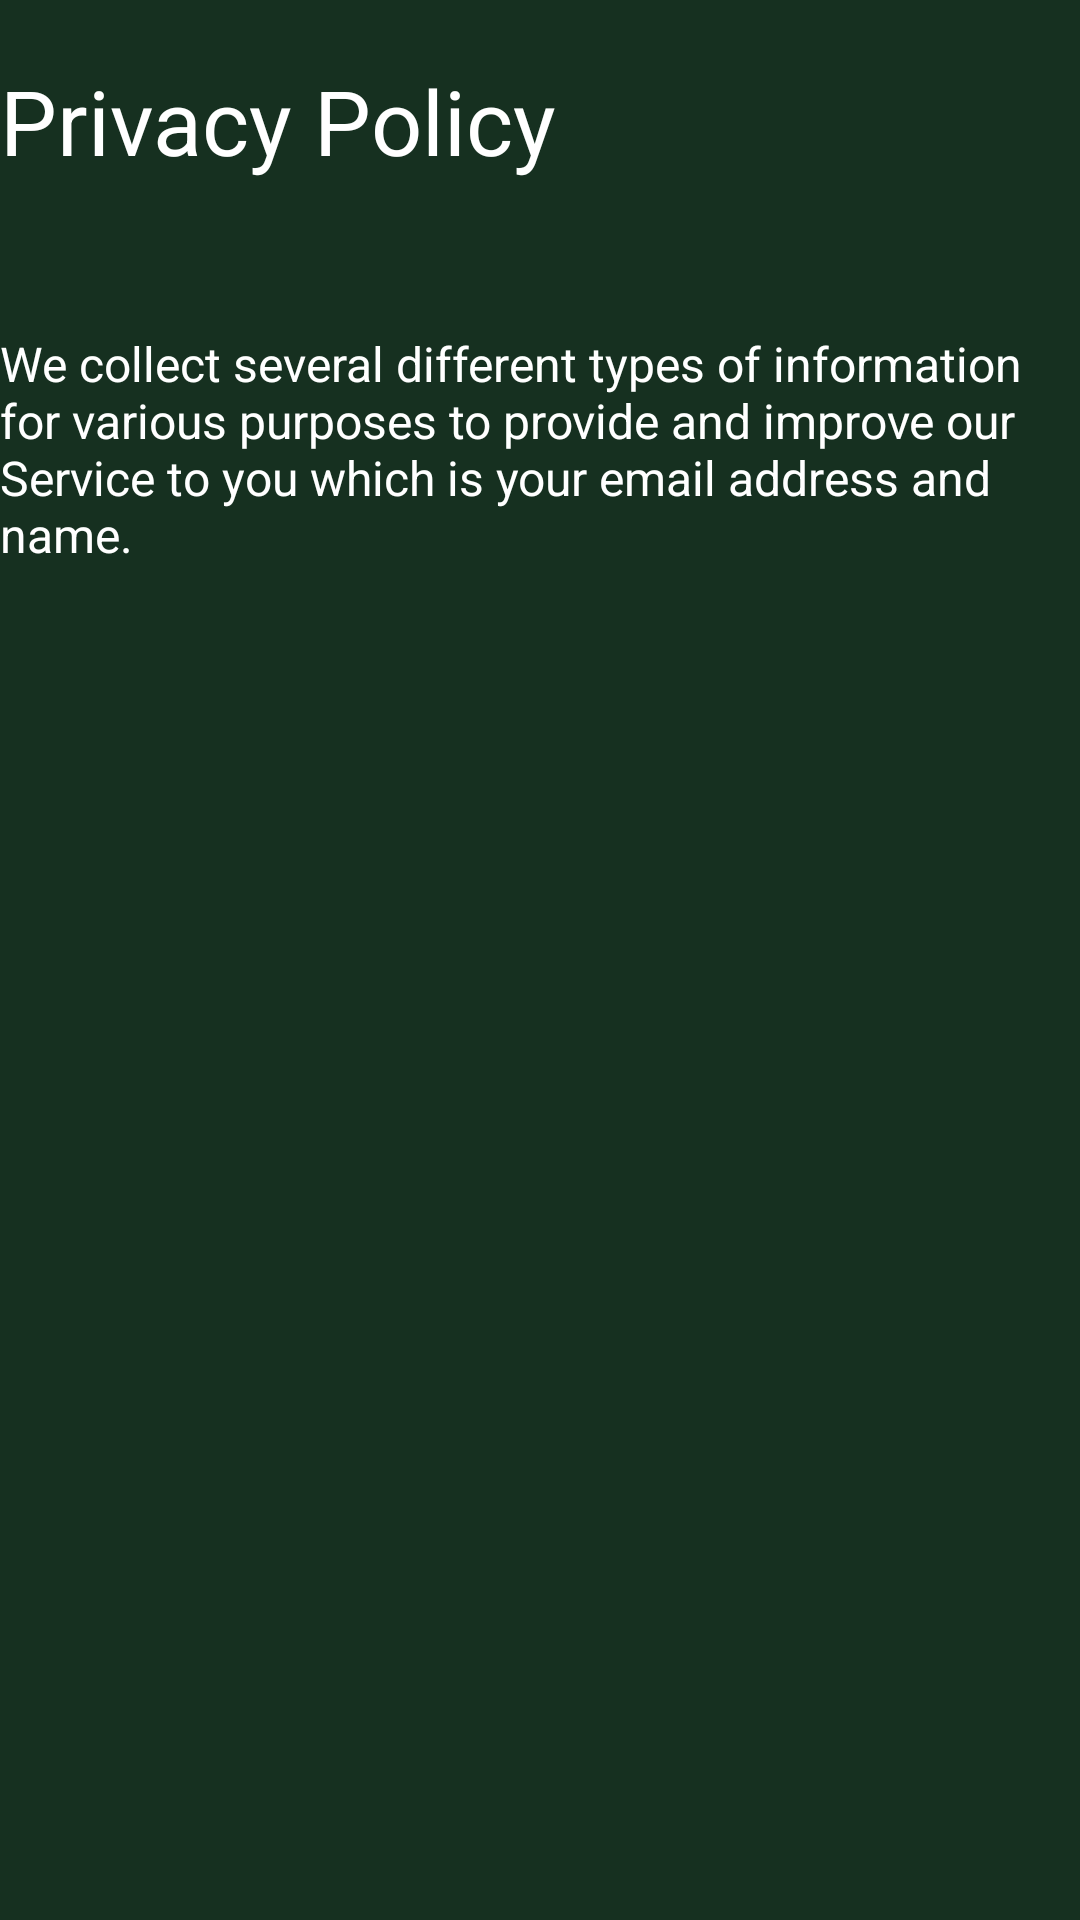

Write the Android layout XML for this screen, with the resource values it uses.
<!-- AndroidManifest.xml: application theme Theme.MAD_ASSIGNMENT -->
<!-- res/layout/fragment_privacypolicy.xml -->
<?xml version="1.0" encoding="utf-8"?>
<FrameLayout xmlns:android="http://schemas.android.com/apk/res/android"
xmlns:tools="http://schemas.android.com/tools"
android:layout_width="match_parent"
android:layout_height="match_parent"
tools:context=".HomePage.PPFragment"
android:background="#163020">

<LinearLayout
    android:layout_width="match_parent"
    android:layout_height="wrap_content"
    android:orientation="vertical">


    <LinearLayout
        android:layout_width="match_parent"
        android:layout_height="20dp"/>

    <TextView
        android:layout_width="match_parent"
        android:layout_height="wrap_content"
        android:text="Privacy Policy"
        android:textSize="30sp"
        android:textColor="@color/white"/>

    <LinearLayout
        android:layout_width="wrap_content"
        android:layout_height="50dp"/>

    <ScrollView
        android:layout_width="match_parent"
        android:layout_height="match_parent">

        <TextView
            android:id="@+id/privacypolicyView"
            android:layout_width="match_parent"
            android:layout_height="wrap_content"
            android:text="@string/privacypolicy"
            android:textSize="16sp"
            android:textColor="@color/white"/>
    </ScrollView>

</LinearLayout>

</FrameLayout>
<!-- resources referenced by this layout -->
<resources>
  <color name="white">#FFFFFFFF</color>
  <string name="privacypolicy">
      We collect several different types of information for various purposes to provide and improve our Service to you which is your email address and name.
      </string>
  <style name="Theme.MAD_ASSIGNMENT" parent="Base.Theme.MAD_ASSIGNMENT" />
  <style name="Base.Theme.MAD_ASSIGNMENT" parent="Theme.Material3.DayNight.NoActionBar">
          
          
      </style>
</resources>
